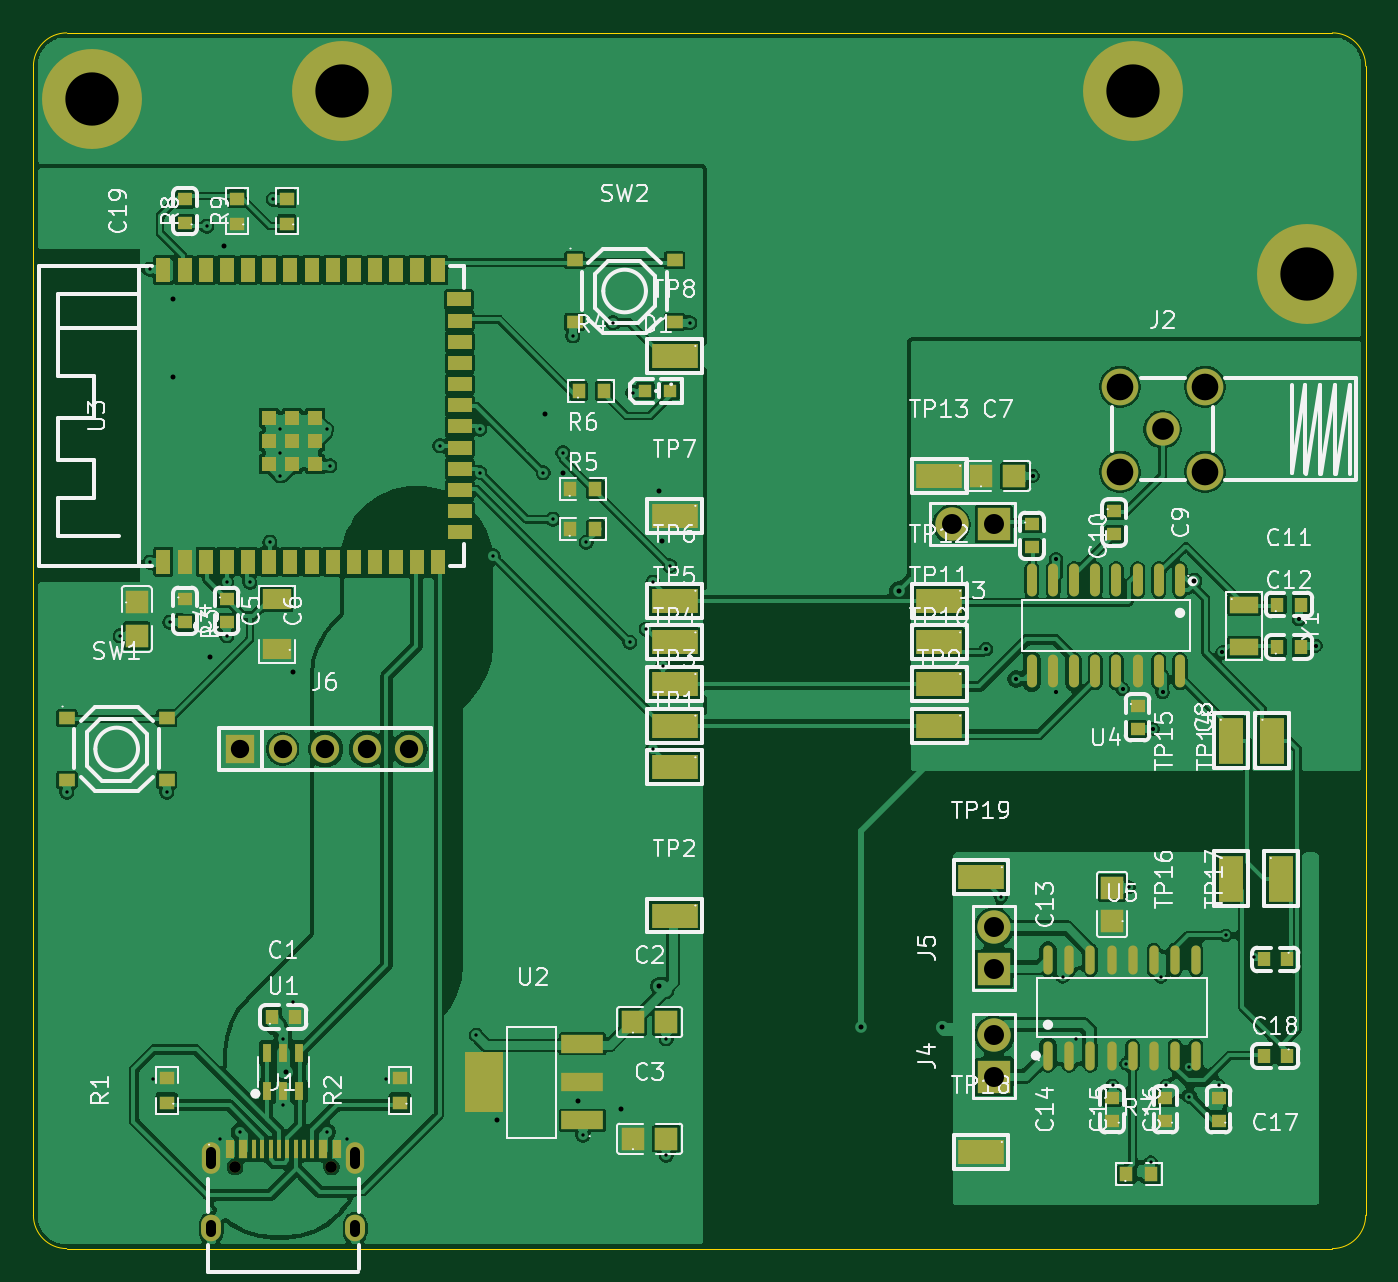
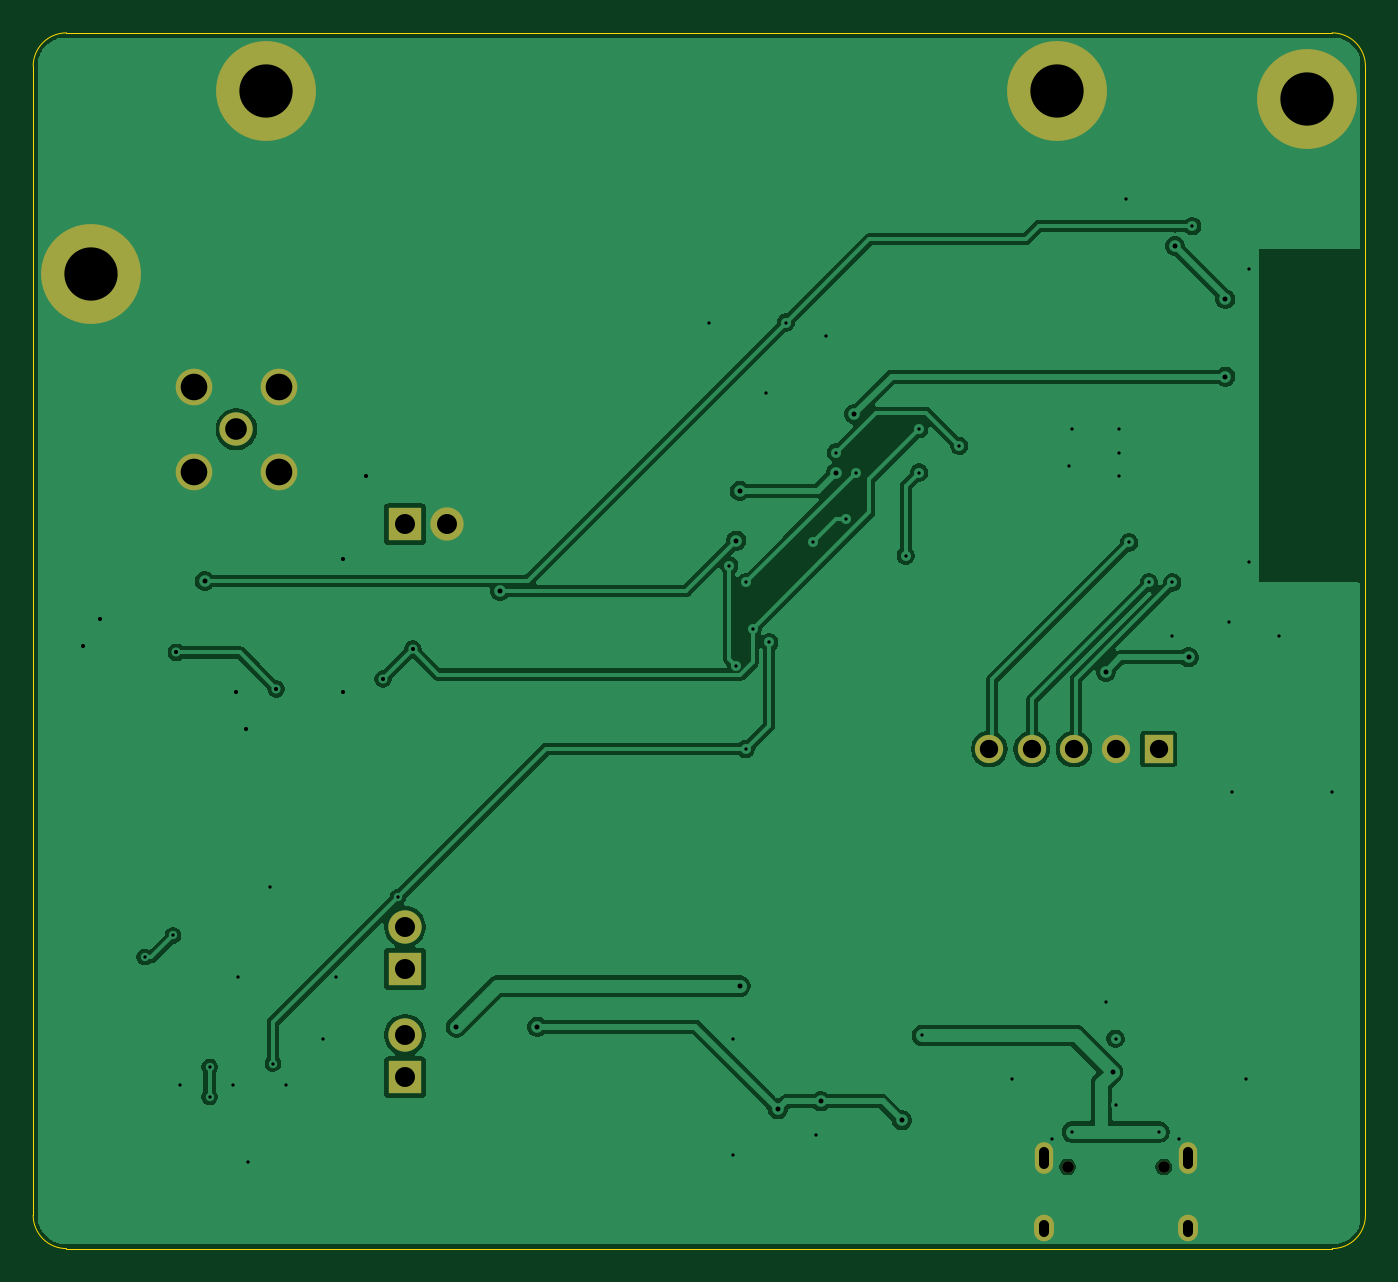
Circuit board: 11 layer files. Board 80.0 x 73.0 mm.
- bottom_copper: carte-B_Cu.gbl (65040 bytes)
- bottom_mask: carte-B_Mask.gbs (1555 bytes)
- paste: carte-B_Paste.gbp (492 bytes)
- bottom_silk: carte-B_Silkscreen.gbo (493 bytes)
- outline: carte-Edge_Cuts.gm1 (928 bytes)
- top_copper: carte-F_Cu.gtl (304726 bytes)
- top_mask: carte-F_Mask.gts (7822 bytes)
- paste: carte-F_Paste.gtp (6761 bytes)
- top_silk: carte-F_Silkscreen.gto (109897 bytes)
- drill: carte-NPTH.drl (394 bytes)
- drill: carte-PTH.drl (2225 bytes)

=== bottom_copper: carte-B_Cu.gbl (65040 bytes, source omitted) ===
=== bottom_mask: carte-B_Mask.gbs ===
%TF.GenerationSoftware,KiCad,Pcbnew,10.0.7-10.0.7~ubuntu24.04.1*%
%TF.CreationDate,2026-10-23T23:34:26+00:00*%
%TF.ProjectId,carte,63617274-652e-46b6-9963-61645f706362,rev?*%
%TF.SameCoordinates,Original*%
%TF.FileFunction,Soldermask,Bot*%
%TF.FilePolarity,Negative*%
%FSLAX46Y46*%
G04 Gerber Fmt 4.6, Leading zero omitted, Abs format (unit mm)*
G04 Created by KiCad (PCBNEW 10.0.7-10.0.7~ubuntu24.04.1) date 2026-10-23 23:34:26*
%MOMM*%
%LPD*%
G01*
G04 APERTURE LIST*
%ADD10C,6.000000*%
%ADD11C,0.700000*%
%ADD12O,1.100000X1.900000*%
%ADD13O,1.200000X1.600000*%
%ADD14C,2.200000*%
%ADD15C,2.000000*%
%ADD16R,1.700000X1.700000*%
%ADD17C,1.700000*%
%ADD18R,2.000000X2.000000*%
G04 APERTURE END LIST*
D10*
%TO.C,H2*%
X76500000Y58500000D03*
%TD*%
D11*
%TO.C,J1*%
X12110000Y4890000D03*
X17890000Y4890000D03*
D12*
X10680000Y5420000D03*
D13*
X10680000Y1210000D03*
D12*
X19320000Y5420000D03*
D13*
X19320000Y1210000D03*
%TD*%
D14*
%TO.C,J2*%
X65250000Y46650000D03*
X65250000Y51750000D03*
X70350000Y51750000D03*
X70350000Y46650000D03*
D15*
X67800000Y49200000D03*
%TD*%
D16*
%TO.C,J6*%
X12420000Y30000000D03*
D17*
X14960000Y30000000D03*
X17500000Y30000000D03*
X20040000Y30000000D03*
X22580000Y30000000D03*
%TD*%
D10*
%TO.C,H3*%
X18500000Y69500000D03*
%TD*%
D18*
%TO.C,J5*%
X57670000Y16791000D03*
D15*
X57670000Y19331000D03*
%TD*%
D18*
%TO.C,J4*%
X57670000Y10291000D03*
D15*
X57670000Y12831000D03*
%TD*%
D18*
%TO.C,J3*%
X57670000Y43500000D03*
D15*
X55130000Y43500000D03*
%TD*%
D10*
%TO.C,H4*%
X66000000Y69500000D03*
%TD*%
%TO.C,H1*%
X3500000Y69000000D03*
%TD*%
M02*

=== paste: carte-B_Paste.gbp ===
%TF.GenerationSoftware,KiCad,Pcbnew,10.0.7-10.0.7~ubuntu24.04.1*%
%TF.CreationDate,2026-10-23T23:34:26+00:00*%
%TF.ProjectId,carte,63617274-652e-46b6-9963-61645f706362,rev?*%
%TF.SameCoordinates,Original*%
%TF.FileFunction,Paste,Bot*%
%TF.FilePolarity,Positive*%
%FSLAX46Y46*%
G04 Gerber Fmt 4.6, Leading zero omitted, Abs format (unit mm)*
G04 Created by KiCad (PCBNEW 10.0.7-10.0.7~ubuntu24.04.1) date 2026-10-23 23:34:26*
%MOMM*%
%LPD*%
G01*
G04 APERTURE LIST*
G04 APERTURE END LIST*
M02*

=== bottom_silk: carte-B_Silkscreen.gbo ===
%TF.GenerationSoftware,KiCad,Pcbnew,10.0.7-10.0.7~ubuntu24.04.1*%
%TF.CreationDate,2026-10-23T23:34:26+00:00*%
%TF.ProjectId,carte,63617274-652e-46b6-9963-61645f706362,rev?*%
%TF.SameCoordinates,Original*%
%TF.FileFunction,Legend,Bot*%
%TF.FilePolarity,Positive*%
%FSLAX46Y46*%
G04 Gerber Fmt 4.6, Leading zero omitted, Abs format (unit mm)*
G04 Created by KiCad (PCBNEW 10.0.7-10.0.7~ubuntu24.04.1) date 2026-10-23 23:34:26*
%MOMM*%
%LPD*%
G01*
G04 APERTURE LIST*
G04 APERTURE END LIST*
M02*

=== outline: carte-Edge_Cuts.gm1 ===
%TF.GenerationSoftware,KiCad,Pcbnew,10.0.7-10.0.7~ubuntu24.04.1*%
%TF.CreationDate,2026-10-23T23:34:26+00:00*%
%TF.ProjectId,carte,63617274-652e-46b6-9963-61645f706362,rev?*%
%TF.SameCoordinates,Original*%
%TF.FileFunction,Profile,NP*%
%FSLAX46Y46*%
G04 Gerber Fmt 4.6, Leading zero omitted, Abs format (unit mm)*
G04 Created by KiCad (PCBNEW 10.0.7-10.0.7~ubuntu24.04.1) date 2026-10-23 23:34:26*
%MOMM*%
%LPD*%
G01*
G04 APERTURE LIST*
%TA.AperFunction,Profile*%
%ADD10C,0.050000*%
%TD*%
G04 APERTURE END LIST*
D10*
X0Y71000000D02*
X0Y2000000D01*
X0Y71000000D02*
G75*
G02*
X2000000Y73000000I1999999J1D01*
G01*
X2000000Y0D02*
G75*
G02*
X0Y2000000I0J2000000D01*
G01*
X2000000Y0D02*
X78000000Y0D01*
X78000000Y73000000D02*
X2000000Y73000000D01*
X78000000Y73000000D02*
G75*
G02*
X80000000Y71000000I0J-2000000D01*
G01*
X80000000Y2000000D02*
G75*
G02*
X78000000Y0I-2000000J0D01*
G01*
X80000000Y2000000D02*
X80000000Y71000000D01*
M02*

=== top_copper: carte-F_Cu.gtl (304726 bytes, source omitted) ===
=== top_mask: carte-F_Mask.gts (7822 bytes, source omitted) ===
=== paste: carte-F_Paste.gtp (6761 bytes, source omitted) ===
=== top_silk: carte-F_Silkscreen.gto (109897 bytes, source omitted) ===
=== drill: carte-NPTH.drl ===
M48
; DRILL file KiCad 10.0.7-10.0.7~ubuntu24.04.1 date 2026-10-23T23:34:26
; FORMAT={-:-/ absolute / metric / decimal}
; #@! TF.CreationDate,2026-10-23T23:34:26+00:00
; #@! TF.GenerationSoftware,Kicad,Pcbnew,10.0.7-10.0.7~ubuntu24.04.1
; #@! TF.FileFunction,NonPlated,1,2,NPTH
FMAT,2
METRIC
; #@! TA.AperFunction,NonPlated,NPTH,ComponentDrill
T1C0.700
%
G90
G05
T1
X12.11Y4.89
X17.89Y4.89
M30

=== drill: carte-PTH.drl ===
M48
; DRILL file KiCad 10.0.7-10.0.7~ubuntu24.04.1 date 2026-10-23T23:34:26
; FORMAT={-:-/ absolute / metric / decimal}
; #@! TF.CreationDate,2026-10-23T23:34:26+00:00
; #@! TF.GenerationSoftware,Kicad,Pcbnew,10.0.7-10.0.7~ubuntu24.04.1
; #@! TF.FileFunction,Plated,1,2,PTH
FMAT,2
METRIC
; #@! TA.AperFunction,Plated,PTH,ViaDrill
T1C0.200
; #@! TA.AperFunction,Plated,PTH,ViaDrill
T2C0.250
; #@! TA.AperFunction,Plated,PTH,ViaDrill
T3C0.300
; #@! TA.AperFunction,Plated,PTH,ComponentDrill
T4C0.600
; #@! TA.AperFunction,Plated,PTH,ComponentDrill
T5C1.100
; #@! TA.AperFunction,Plated,PTH,ComponentDrill
T6C1.200
; #@! TA.AperFunction,Plated,PTH,ComponentDrill
T7C1.300
; #@! TA.AperFunction,Plated,PTH,ComponentDrill
T8C1.600
; #@! TA.AperFunction,Plated,PTH,ComponentDrill
T9C3.200
%
G90
G05
T1
X2.0Y27.4
X5.2Y36.8
X7.0Y58.8
X7.0Y41.2
X7.2Y10.2
X8.0Y27.4
X8.2Y37.6
X10.4Y61.4
X11.2Y6.6
X11.6Y40.0
X11.6Y36.8
X12.4Y7.0
X13.0Y40.0
X14.2Y42.4
X14.4Y63.0
X14.8Y49.2
X14.8Y47.8
X14.8Y46.4
X15.0Y12.6
X15.0Y8.6
X15.6Y14.8
X17.6Y49.2
X17.6Y7.0
X17.8Y47.0
X18.8Y6.6
X21.2Y10.2
X24.4Y48.2
X26.6Y12.8
X26.8Y49.2
X26.8Y46.6
X27.6Y41.6
X30.6Y46.6
X31.2Y43.8
X31.8Y47.8
X32.4Y54.8
X33.0Y6.8
X33.2Y42.4
X34.8Y55.6
X35.8Y36.4
X36.0Y51.4
X36.8Y37.2
X37.2Y40.0
X37.2Y30.0
X37.8Y35.0
X38.0Y12.6
X38.0Y5.6
X38.2Y41.0
X39.4Y55.6
X58.1Y21.1
X61.8Y16.3
X62.6Y12.6
X64.8Y9.8
X65.6Y11.1
X65.8Y21.7
X67.1Y5.2
X67.7Y16.3
X68.0Y9.8
X69.4Y10.9
X69.4Y9.1
X71.2Y9.8
X71.6Y18.8
X73.3Y17.5
T2
X57.2Y36.0
X59.0Y34.2
X60.0Y46.4
X61.4Y41.4
X61.4Y33.4
X65.4Y33.6
X67.2Y31.2
X67.8Y33.4
X71.4Y35.8
X76.0Y37.8
X77.0Y36.2
T3
X8.406Y57.01
X8.406Y52.36
X10.618Y35.499
X11.426Y60.2
X15.179Y10.6
X15.587Y34.627
X27.85Y7.71
X30.697Y50.113
X31.798Y46.601
X32.71Y8.85
X35.288Y8.362
X37.571Y45.505
X37.571Y15.76
X37.774Y42.518
X49.723Y13.32
X51.969Y39.496
X54.584Y13.32
X69.699Y40.093
T5
X12.42Y30.0
X14.96Y30.0
X17.5Y30.0
X20.04Y30.0
X22.58Y30.0
T6
X55.13Y43.5
X57.67Y43.5
X57.67Y19.331
X57.67Y16.791
X57.67Y12.831
X57.67Y10.291
T7
X67.8Y49.2
T8
X65.25Y51.75
X65.25Y46.65
X70.35Y51.75
X70.35Y46.65
T9
X3.5Y69.0
X18.5Y69.5
X66.0Y69.5
X76.5Y58.5
T4
X10.68Y5.77G85X10.68Y5.07
G05
X10.68Y1.41G85X10.68Y1.01
G05
X19.32Y5.77G85X19.32Y5.07
G05
X19.32Y1.41G85X19.32Y1.01
G05
M30
